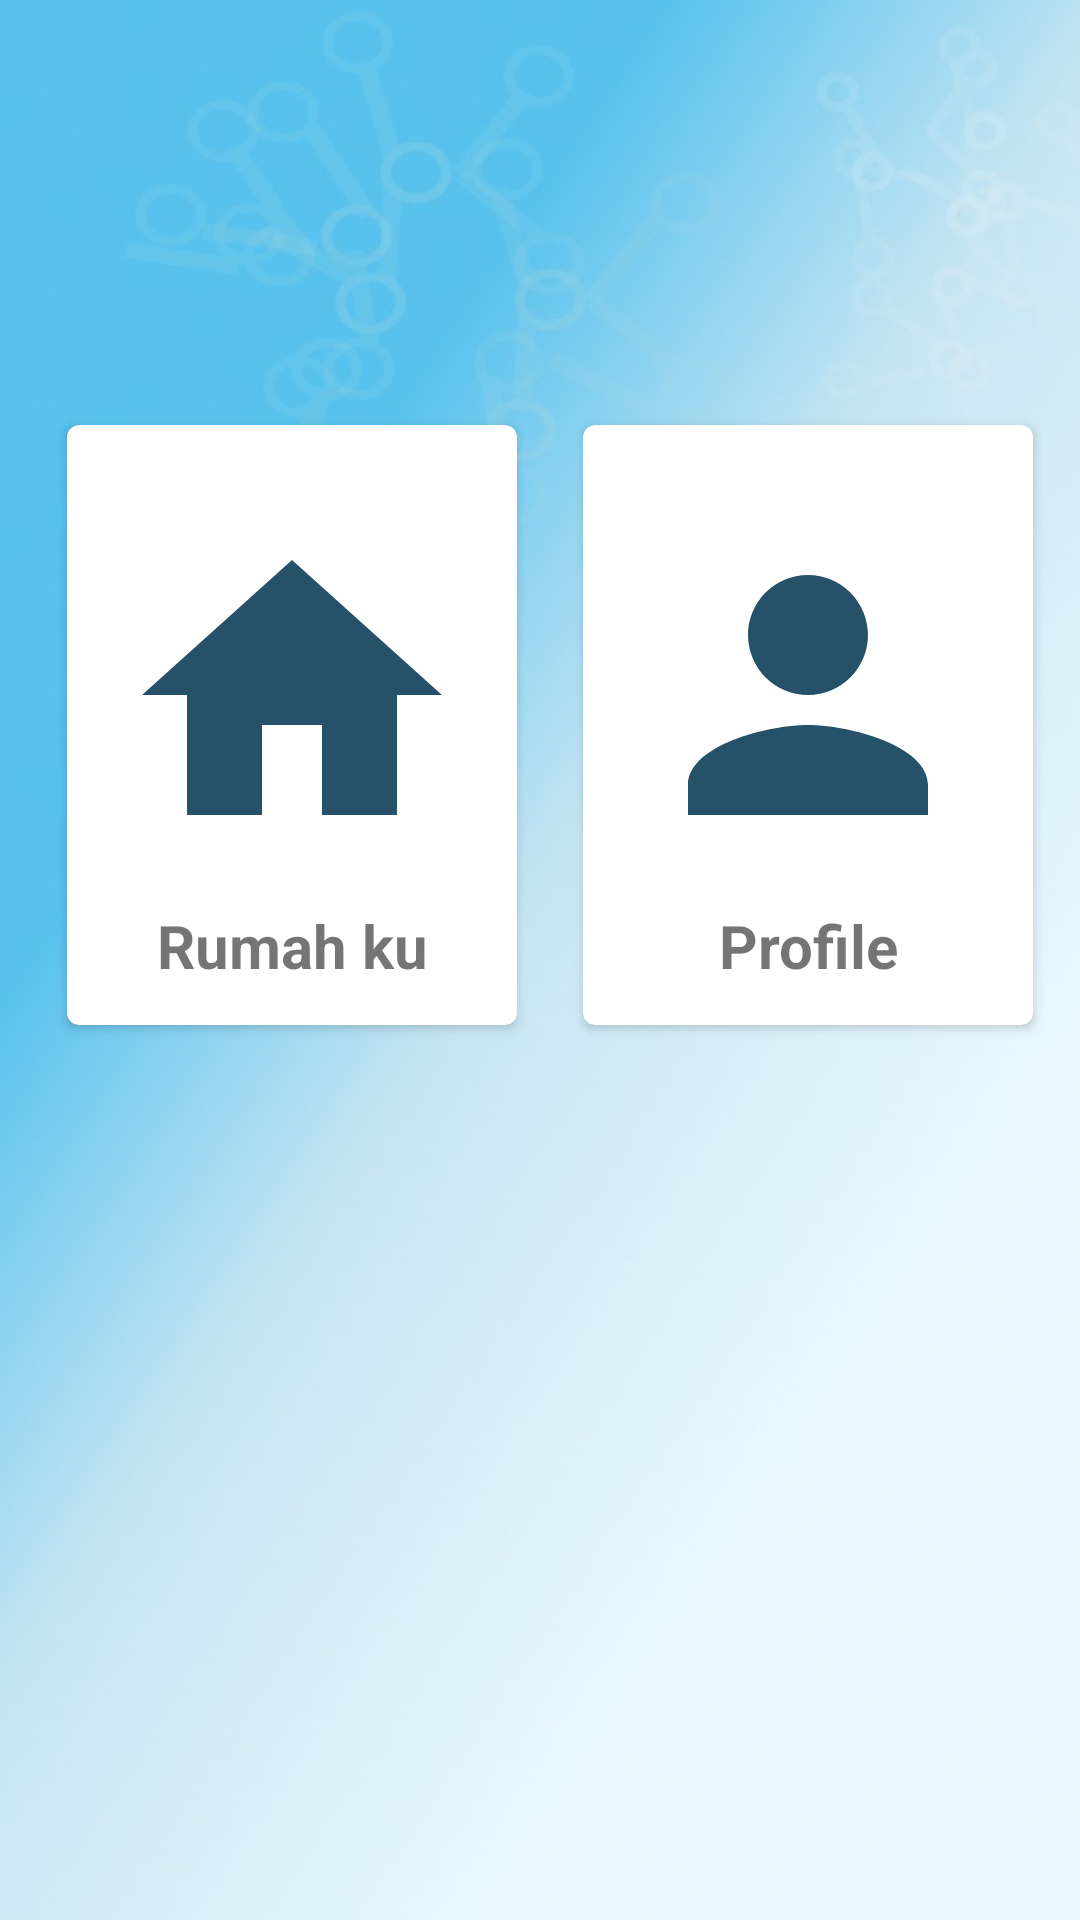

Write the Android layout XML for this screen, with the resource values it uses.
<!-- AndroidManifest.xml: application theme Theme.Salsalia -->
<!-- res/layout/activity_main.xml -->
<?xml version="1.0" encoding="utf-8"?>
<androidx.constraintlayout.widget.ConstraintLayout xmlns:android="http://schemas.android.com/apk/res/android"
    xmlns:app="http://schemas.android.com/apk/res-auto"
    xmlns:tools="http://schemas.android.com/tools"
    android:layout_width="match_parent"
    android:layout_height="match_parent"
    tools:context=".activity_main"
    android:background="@drawable/background">

    
    
    
    
    
    <LinearLayout
        android:layout_width="336dp"
        android:layout_height="226dp"
        android:layout_margin="30dp"
        android:orientation="horizontal"
        app:layout_constraintBottom_toBottomOf="parent"
        app:layout_constraintEnd_toEndOf="parent"
        app:layout_constraintHorizontal_bias="0.493"
        app:layout_constraintStart_toStartOf="parent"
        app:layout_constraintTop_toTopOf="parent"
        app:layout_constraintVertical_bias="0.279">

        
        
        
        
        
        
        <androidx.cardview.widget.CardView
            android:id="@+id/card_view1"
            android:layout_width="150dp"
            android:layout_height="200dp"
            android:layout_gravity="center"
            android:layout_margin="10dp"
            app:cardCornerRadius="4dp"
            app:layout_constraintBottom_toBottomOf="parent"
            app:layout_constraintEnd_toEndOf="parent"
            app:layout_constraintStart_toStartOf="parent"
            app:layout_constraintTop_toTopOf="parent">

            <LinearLayout
                android:layout_width="wrap_content"
                android:layout_height="wrap_content"
                android:orientation="vertical">

                
                
                
                
                
                <ImageView
                    android:layout_width="150dp"
                    android:layout_height="150dp"
                    android:paddingTop="30dp"
                    android:src="@drawable/ic_baseline_home_24" />

                
                
                
                
                
                <TextView
                    android:layout_width="match_parent"
                    android:layout_height="62dp"
                    android:paddingTop="10dp"
                    android:text="@string/rumah_ku"
                    android:textAlignment="center"
                    android:textSize="20sp"
                    android:textStyle="bold" />

            </LinearLayout>


        </androidx.cardview.widget.CardView>

        
        
        
        
        
        
        <androidx.cardview.widget.CardView
            android:id="@+id/card_view2"
            android:layout_width="150dp"
            android:layout_height="200dp"
            android:layout_gravity="center"
            android:layout_margin="12dp"
            app:cardCornerRadius="4dp"
            app:layout_constraintBottom_toBottomOf="parent"
            app:layout_constraintEnd_toEndOf="parent"
            app:layout_constraintStart_toStartOf="parent"
            app:layout_constraintTop_toTopOf="parent">

            <LinearLayout
                android:layout_width="wrap_content"
                android:layout_height="wrap_content"
                android:orientation="vertical">

                
                
                
                
                
                <ImageView
                    android:layout_width="150dp"
                    android:layout_height="150dp"
                    android:paddingTop="30dp"
                    android:src="@drawable/ic_baseline_person_24" />

                
                
                
                
                
                <TextView
                    android:layout_width="match_parent"
                    android:layout_height="62dp"
                    android:paddingTop="10dp"
                    android:text="@string/profile"
                    android:textAlignment="center"
                    android:textSize="20sp"
                    android:textStyle="bold" />

            </LinearLayout>


        </androidx.cardview.widget.CardView>

    </LinearLayout>

</androidx.constraintlayout.widget.ConstraintLayout>
<!-- resources referenced by this layout -->
<resources>
  <!-- drawable background: jpeg bitmap (drawable-v24, 31852 bytes) -->
  <!-- drawable ic_baseline_home_24 (drawable) -->
  <vector android:height="150dp" android:tint="#265269"
      android:viewportHeight="24" android:viewportWidth="24"
      android:width="150dp" xmlns:android="http://schemas.android.com/apk/res/android">
      <path android:fillColor="@android:color/white" android:pathData="M10,20v-6h4v6h5v-8h3L12,3 2,12h3v8z"/>
  </vector>
  <!-- drawable ic_baseline_person_24 (drawable) -->
  <vector android:height="150dp" android:tint="#265269"
      android:viewportHeight="24" android:viewportWidth="24"
      android:width="150dp" xmlns:android="http://schemas.android.com/apk/res/android">
      <path android:fillColor="@android:color/white" android:pathData="M12,12c2.21,0 4,-1.79 4,-4s-1.79,-4 -4,-4 -4,1.79 -4,4 1.79,4 4,4zM12,14c-2.67,0 -8,1.34 -8,4v2h16v-2c0,-2.66 -5.33,-4 -8,-4z"/>
  </vector>
  <string name="profile">Profile</string>
  <string name="rumah_ku">Rumah ku</string>
  <style name="Theme.Salsalia" parent="Theme.MaterialComponents.DayNight.DarkActionBar">
          
          <item name="colorPrimary">@color/purple_500</item>
          <item name="colorPrimaryVariant">@color/purple_700</item>
          <item name="colorOnPrimary">@color/white</item>
          
          <item name="colorSecondary">@color/teal_200</item>
          <item name="colorSecondaryVariant">@color/teal_700</item>
          <item name="colorOnSecondary">@color/black</item>
          
          <item name="android:statusBarColor" tools:targetApi="l">?attr/colorPrimaryVariant</item>
          
      </style>
  <!-- not gathered from this repository: default colours our renderer supplied (Android Studio template values) -->
  <color name="purple_500">#FF6200EE</color>
  <color name="purple_700">#FF3700B3</color>
  <color name="teal_200">#FF03DAC5</color>
  <color name="teal_700">#FF018786</color>
  <color name="black">#FF000000</color>
  <color name="white">#FFFFFFFF</color>
</resources>
